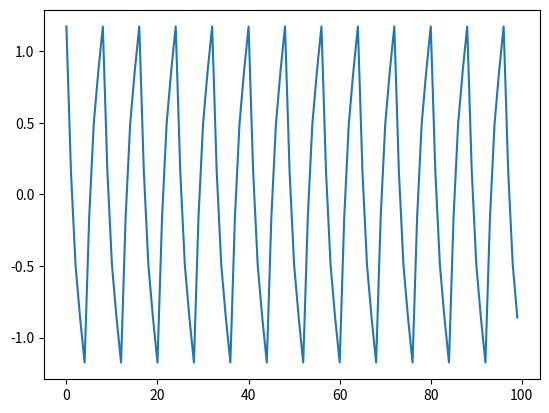

Generate this figure with matplotlib:
import numpy as np
import matplotlib.pyplot as plt
from math import *

def movingAverage(data):
    ret = [(data[i] + data[i+1] + data[i+2])/3 for i in range(len(data)-2)]
    return np.array(ret)
    
def filter(generator, count=100):
    return np.array([.35*(generator(x) + .5*generator(x+1) + .35*generator(x+2)) for x in range(count)])

if __name__ == "__main__":
    #data = np.array([9,5,7,3,2,4,6,5,7,6,8,10,9,5,7])
    #plt.plot([x for x in range(len(data))], data)
    #avg = movingAverage(data)
    #plt.plot([x for x in range(len(avg))], avg)
    #print(avg)
    
    gen = lambda t: 2*cos(pi*t/4) + cos(3*pi*t/4)
    filtered = filter(gen)
    
    #plt.plot([x for x in range(len(filtered))], [gen(x) for x in range(len(filtered))])
    plt.plot([x for x in range(len(filtered))], filtered)
    
    print(filtered)
    
    
    plt.show()